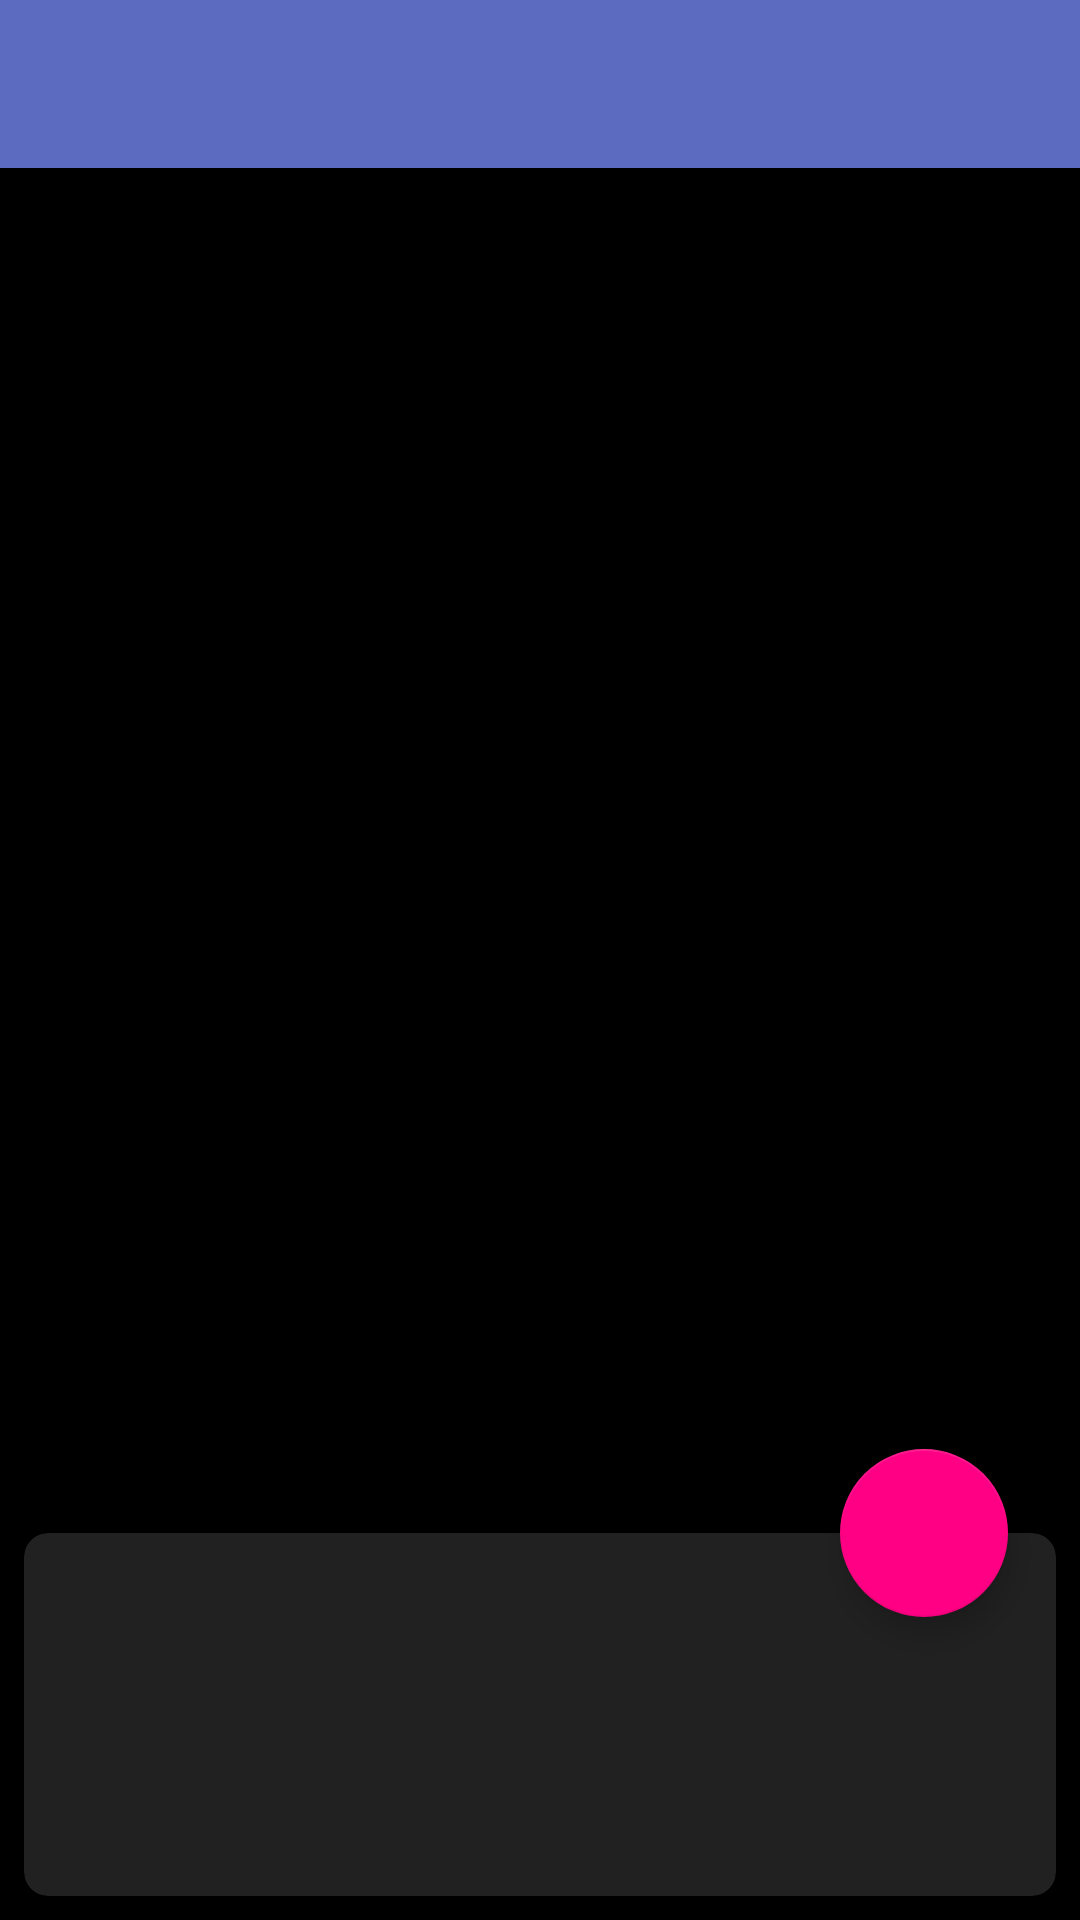

Produce the Android XML layout that renders to this screen, including the resource entries it uses.
<!-- AndroidManifest.xml: application theme AppTheme -->
<!-- res/layout/activity_photo_detail.xml -->
<?xml version="1.0" encoding="utf-8"?>
<android.support.design.widget.CoordinatorLayout xmlns:android="http://schemas.android.com/apk/res/android"
    xmlns:app="http://schemas.android.com/apk/res-auto"
    xmlns:tools="http://schemas.android.com/tools"
    android:layout_width="match_parent"
    android:layout_height="match_parent"
    tools:context=".PhotoDetailActivty">

    <android.support.design.widget.AppBarLayout
        android:layout_width="match_parent"
        android:layout_height="wrap_content"
        android:theme="@style/AppTheme.AppBarOverlay">

        <android.support.v7.widget.Toolbar
            android:id="@+id/toolbar"
            android:layout_width="match_parent"
            android:layout_height="?attr/actionBarSize"
            android:background="?attr/colorPrimary"
            app:popupTheme="@style/AppTheme.PopupOverlay" />

    </android.support.design.widget.AppBarLayout>

    <include layout="@layout/content_photo_detail" />



</android.support.design.widget.CoordinatorLayout>
<!-- res/layout/content_photo_detail.xml (included above) -->
<?xml version="1.0" encoding="utf-8"?>
<android.support.constraint.ConstraintLayout xmlns:android="http://schemas.android.com/apk/res/android"
    xmlns:app="http://schemas.android.com/apk/res-auto"
    xmlns:tools="http://schemas.android.com/tools"
    android:id="@+id/linearLayout"
    android:layout_width="match_parent"
    android:layout_height="match_parent"
    app:layout_behavior="@string/appbar_scrolling_view_behavior"
    tools:context=".PhotoDetailActivty"
    tools:showIn="@layout/activity_photo_detail">

    <ImageView
        android:id="@+id/photo_image"
        android:layout_width="0dp"
        android:layout_height="0dp"
        android:adjustViewBounds="true"
        android:contentDescription="@string/browse_image_description"
        android:scaleType="centerCrop"
        app:layout_constraintBottom_toBottomOf="parent"
        app:layout_constraintEnd_toEndOf="parent"
        app:layout_constraintStart_toStartOf="parent"
        app:layout_constraintTop_toTopOf="parent"
        app:srcCompat="@drawable/placeholder" />


    <android.support.v7.widget.CardView
        android:id="@+id/cardView"
        android:layout_width="0dp"
        android:layout_height="wrap_content"
        android:layout_marginStart="8dp"
        android:layout_marginLeft="8dp"
        android:layout_marginEnd="8dp"
        android:layout_marginRight="8dp"
        android:layout_marginBottom="8dp"
        app:cardCornerRadius="8dp"
        app:layout_constraintBottom_toBottomOf="parent"
        app:layout_constraintEnd_toEndOf="parent"
        app:cardBackgroundColor="@color/dark_background"
        app:layout_constraintStart_toStartOf="parent">

        <LinearLayout
            android:layout_width="match_parent"
            android:layout_height="wrap_content"
            android:padding="8dp"
            android:orientation="vertical">

            <TextView
                android:id="@+id/photo_author"
                android:layout_width="wrap_content"
                android:layout_height="wrap_content"
                android:layout_margin="8dp" />

            <TextView
                android:id="@+id/photo_title"
                android:layout_width="wrap_content"
                android:layout_height="wrap_content"
                android:layout_margin="8dp" />

            <TextView
                android:id="@+id/photo_tags"
                android:layout_width="wrap_content"
                android:layout_height="wrap_content"
                android:layout_margin="8dp" />
        </LinearLayout>

    </android.support.v7.widget.CardView>

    <android.support.design.widget.FloatingActionButton
        android:id="@+id/saveImageFAB"
        android:layout_width="wrap_content"
        android:layout_height="wrap_content"
        android:layout_margin="16dp"
        android:layout_marginEnd="8dp"
        android:layout_marginRight="8dp"
        android:layout_marginBottom="8dp"
        app:layout_constraintBottom_toTopOf="@+id/cardView"
        app:layout_constraintEnd_toEndOf="@+id/cardView"
        app:layout_constraintTop_toTopOf="@+id/cardView"
        app:srcCompat="@drawable/twotone_save" />

</android.support.constraint.ConstraintLayout>
<!-- resources referenced by this layout -->
<resources>
  <color name="dark_background">#212121</color>
  <string name="browse_image_description">Downloaded Flickr Photo</string>
  <style name="AppTheme.AppBarOverlay" parent="ThemeOverlay.AppCompat.Dark.ActionBar" />
  <style name="AppTheme.PopupOverlay" parent="ThemeOverlay.AppCompat.Light" />
  <style name="AppTheme" parent="Theme.AppCompat.NoActionBar">
          
          <item name="colorPrimary">@color/primary</item>
          <item name="colorPrimaryDark">@color/primary_dark</item>
          <item name="colorAccent">@color/accent_material_dark</item>
          <item name="android:colorBackground">@android:color/background_dark</item>
  
      </style>
  <color name="primary">#5c6bc0</color>
  <color name="primary_dark">#3949ab</color>
  <color name="accent_material_dark">#FF0084</color>
</resources>
